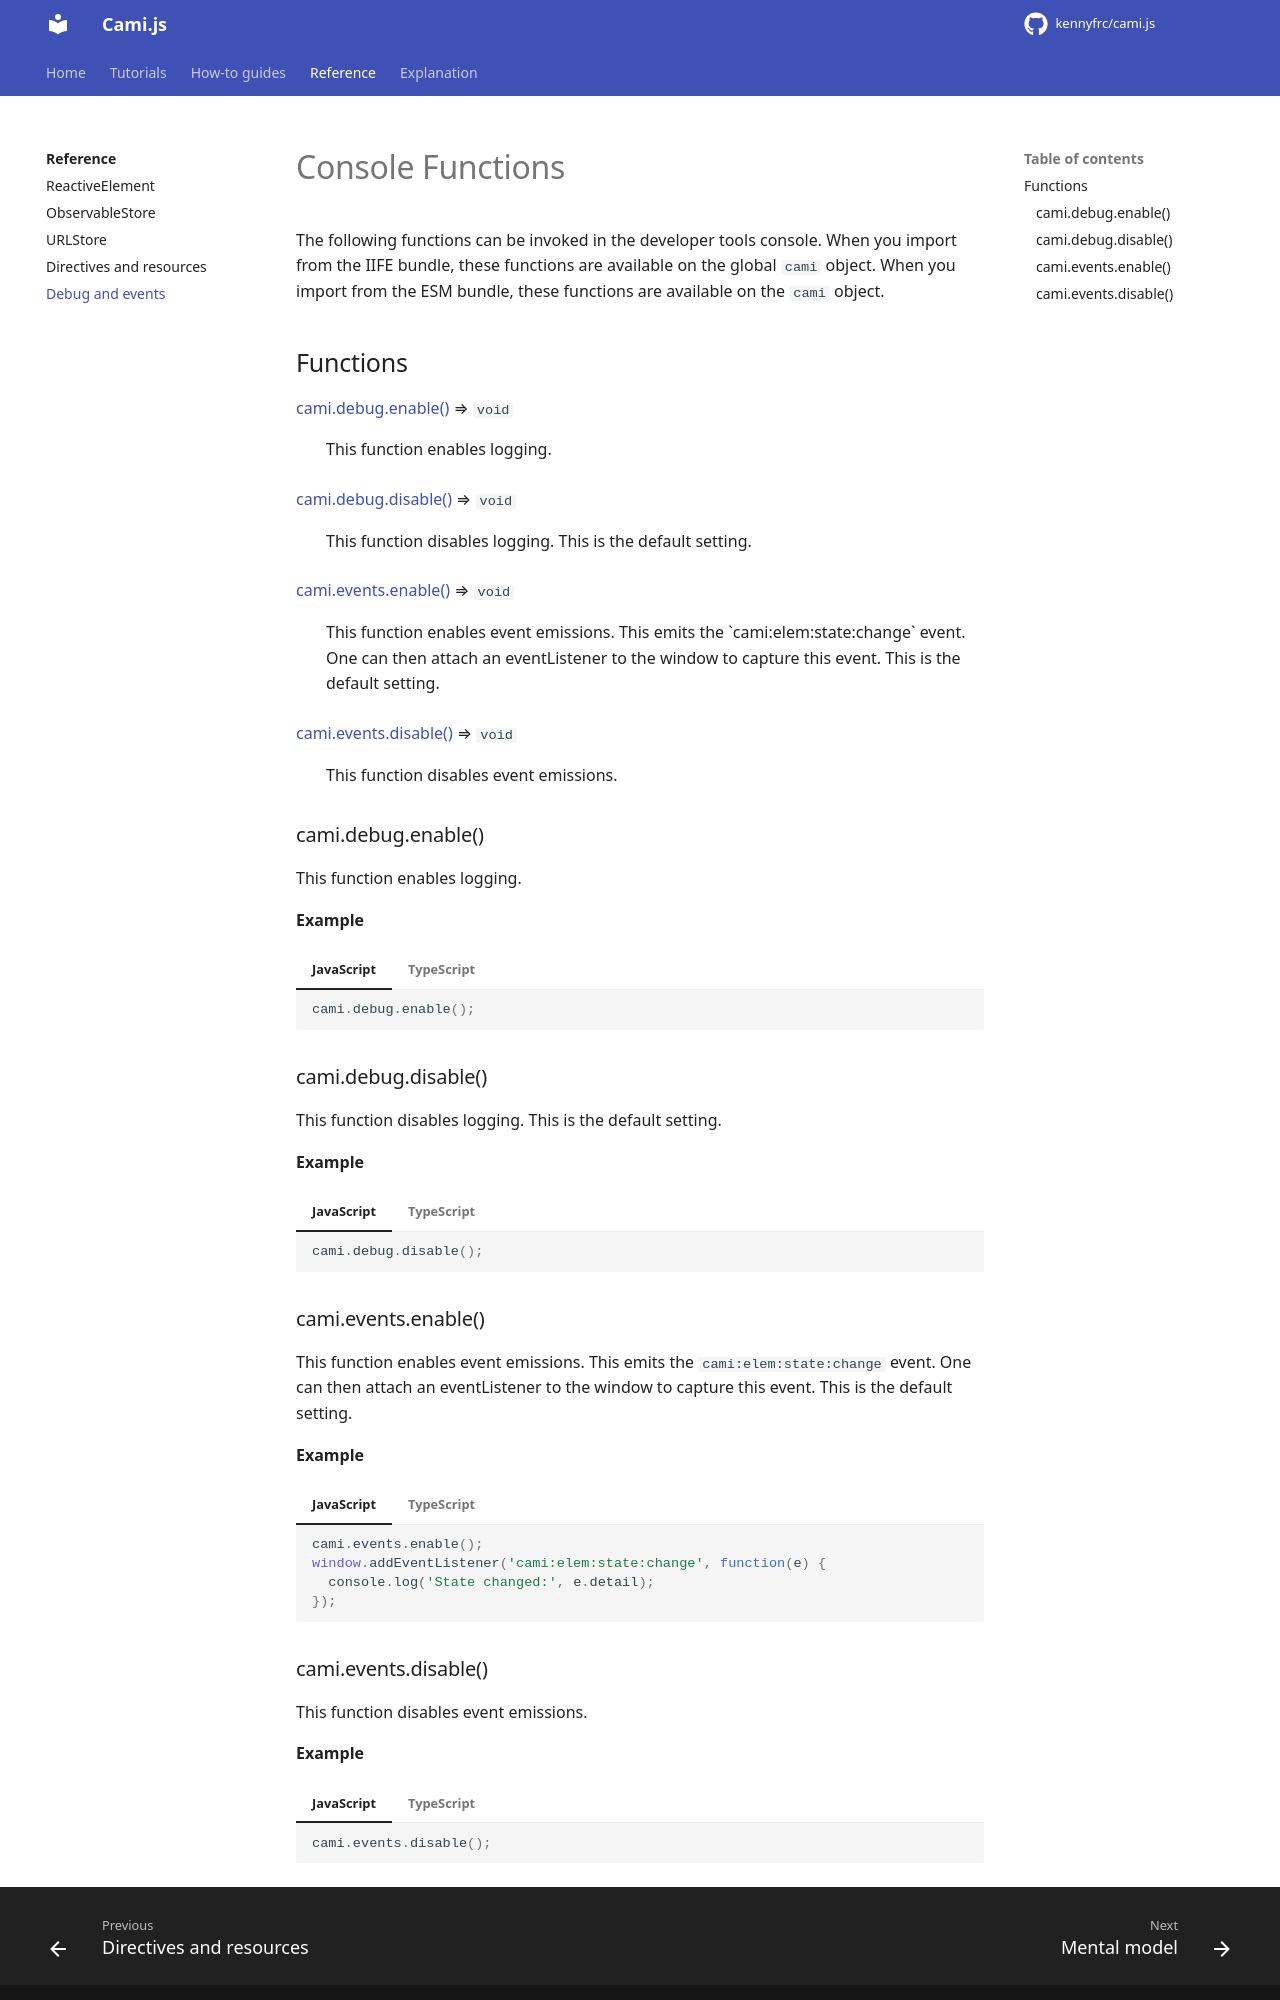

repository: kennyfrc/cami.js · page: api/console_functions/index.html · generator: mkdocs

# Console Functions

The following functions can be invoked in the developer tools console. When you import from the IIFE bundle, these functions are available on the global `cami` object. When you import from the ESM bundle, these functions are available on the `cami` object.


## Functions

<dl>
<dt><a href="#debug.enable">cami.debug.enable()</a> ⇒ <code>void</code></dt></dt>
<dd><p>This function enables logging.</p></dd>

<dt><a href="#debug.disable">cami.debug.disable()</a> ⇒ <code>void</code></dt>
<dd><p>This function disables logging. This is the default setting.</p></dd>

<dt><a href="#events.enable">cami.events.enable()</a> ⇒ <code>void</code></dt>
<dd><p>This function enables event emissions. This emits the `cami:elem:state:change` event. One can then attach an eventListener to the window to capture this event. This is the default setting.</p></dd>

<dt><a href="#events.disable">cami.events.disable()</a> ⇒ <code>void</code></dt>
<dd><p>This function disables event emissions.</p></dd>
</dl>

<a name="debug.enable"></a>

### cami.debug.enable()
This function enables logging.

**Example**
<!-- cami-language-pair -->
=== "JavaScript"

    ```javascript
    cami.debug.enable();
    ```

=== "TypeScript"

    ```typescript
    cami.debug.enable();
    ```

<a name="debug.disable"></a>

### cami.debug.disable()
This function disables logging. This is the default setting.

**Example**
<!-- cami-language-pair -->
=== "JavaScript"

    ```javascript
    cami.debug.disable();
    ```

=== "TypeScript"

    ```typescript
    cami.debug.disable();
    ```

<a name="events.enable"></a>

### cami.events.enable()
This function enables event emissions. This emits the `cami:elem:state:change` event. One can then attach an eventListener to the window to capture this event. This is the default setting.

**Example**
<!-- cami-language-pair -->
=== "JavaScript"

    ```javascript
    cami.events.enable();
    window.addEventListener('cami:elem:state:change', function(e) {
      console.log('State changed:', e.detail);
    });
    ```

=== "TypeScript"

    ```typescript
    cami.events.enable();
    window.addEventListener('cami:elem:state:change', function(e) {
      console.log('State changed:', e.detail);
    });
    ```

<a name="events.disable"></a>
